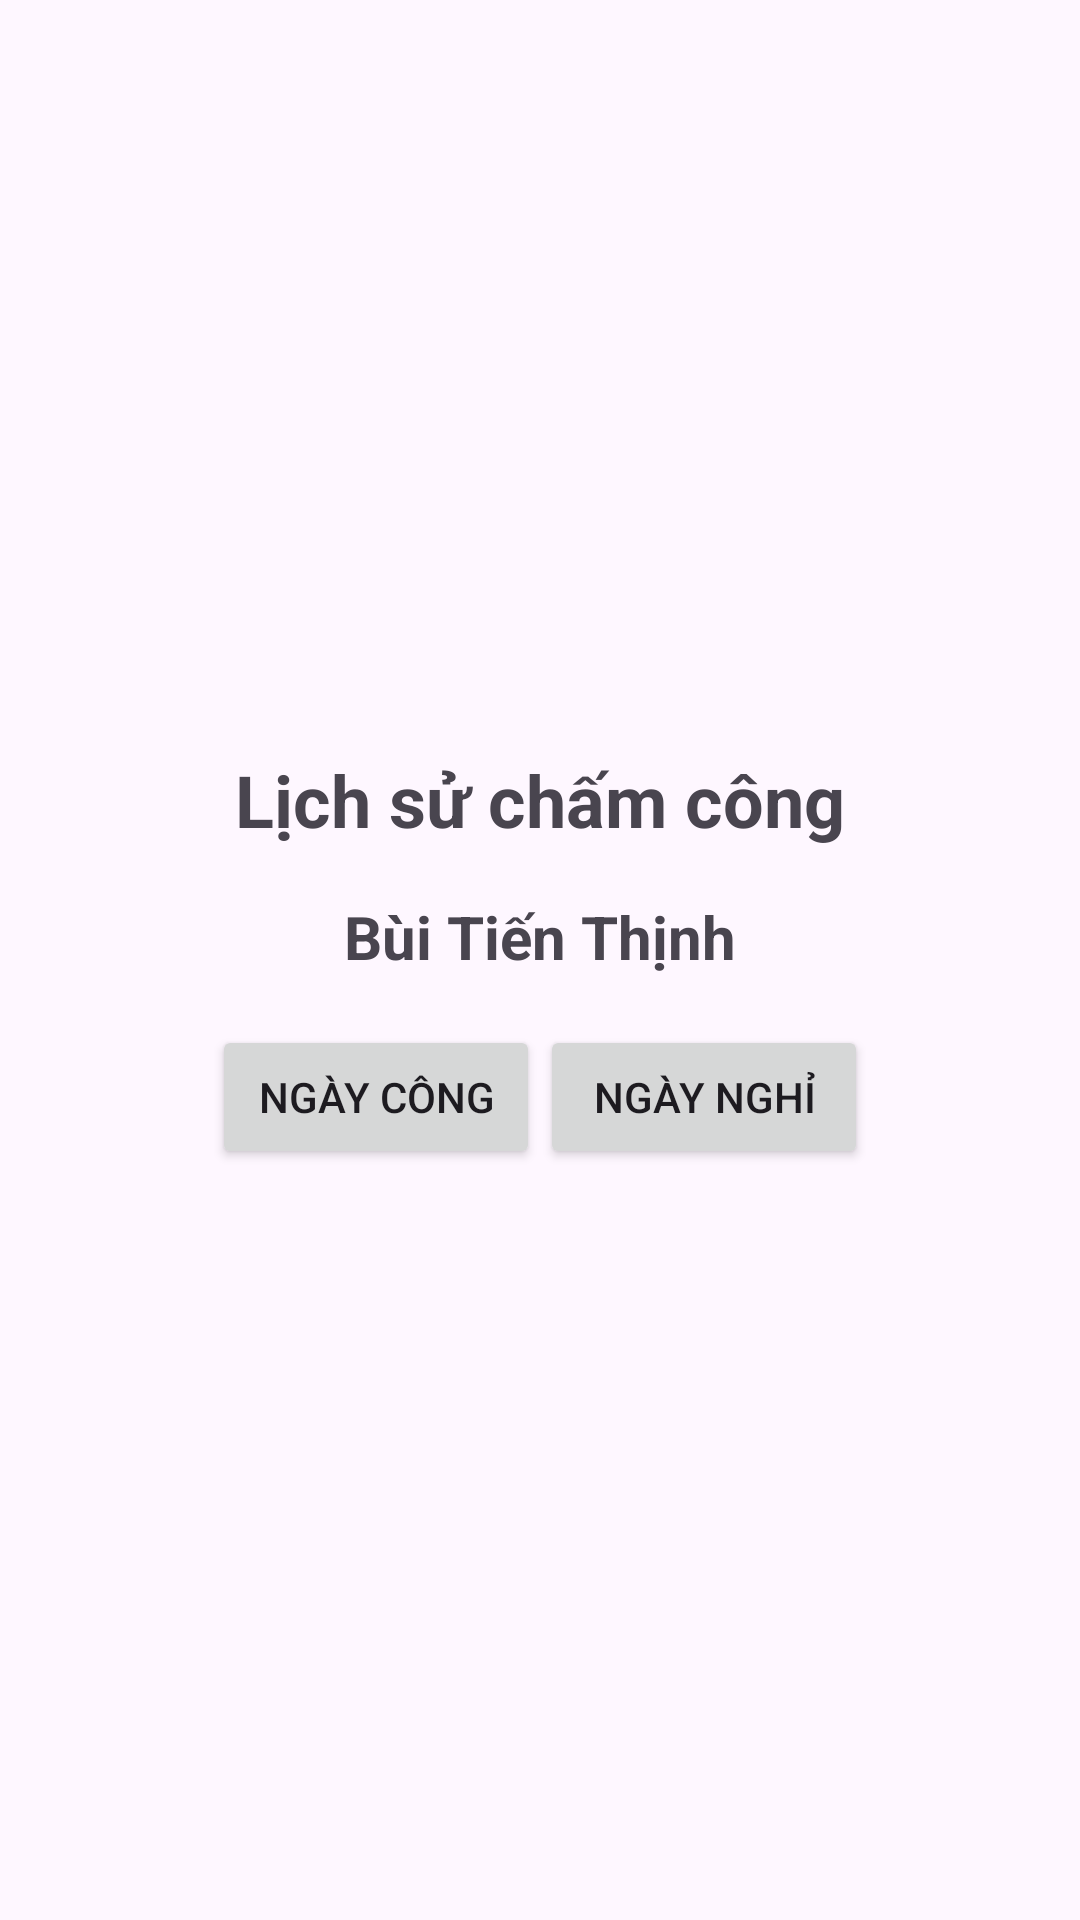

Here is an Android app screen rendered from its layout file. Give the layout XML and the strings, colors and styles it references.
<!-- AndroidManifest.xml: application theme Theme.ChamCong -->
<!-- res/layout/activity_timekeeping_history.xml -->
<?xml version="1.0" encoding="utf-8"?>
<LinearLayout xmlns:android="http://schemas.android.com/apk/res/android"
    android:layout_width="match_parent"
    android:layout_height="match_parent"
    android:orientation="vertical"
    android:padding="16dp"
    android:gravity="center">

    
    <TextView
        android:id="@+id/tvTitle"
        android:layout_width="wrap_content"
        android:layout_height="wrap_content"
        android:text="Lịch sử chấm công"
        android:textSize="24sp"
        android:textStyle="bold"
        android:layout_gravity="center_horizontal"
        android:paddingBottom="16dp" />

    
    <LinearLayout
        android:layout_width="wrap_content"
        android:layout_height="wrap_content"
        android:orientation="horizontal"
        android:gravity="center_horizontal"
        android:paddingBottom="16dp">

        








        
        <TextView
            android:id="@+id/tvEmployeeName"
            android:layout_width="wrap_content"
            android:layout_height="wrap_content"
            android:text="Bùi Tiến Thịnh"
            android:textSize="20sp"
            android:textStyle="bold" />
    </LinearLayout>

    
    <LinearLayout
        android:layout_width="match_parent"
        android:layout_height="wrap_content"
        android:orientation="horizontal"
        android:weightSum="3"
        android:gravity="center">

        
        <Button
            android:id="@+id/btnTotalLeave"
            android:layout_width="0dp"
            android:layout_height="wrap_content"
            android:layout_weight="1"
            android:text="Ngày công" />

        
        <Button
            android:id="@+id/btnLeaveWithPermission"
            android:layout_width="0dp"
            android:layout_height="wrap_content"
            android:layout_weight="1"
            android:text="Ngày nghỉ"/>


    </LinearLayout>

</LinearLayout>
<!-- resources referenced by this layout -->
<resources>
  <style name="Theme.ChamCong" parent="Base.Theme.ChamCong" />
  <style name="Base.Theme.ChamCong" parent="Theme.Material3.DayNight.NoActionBar">
          
          
      </style>
</resources>
